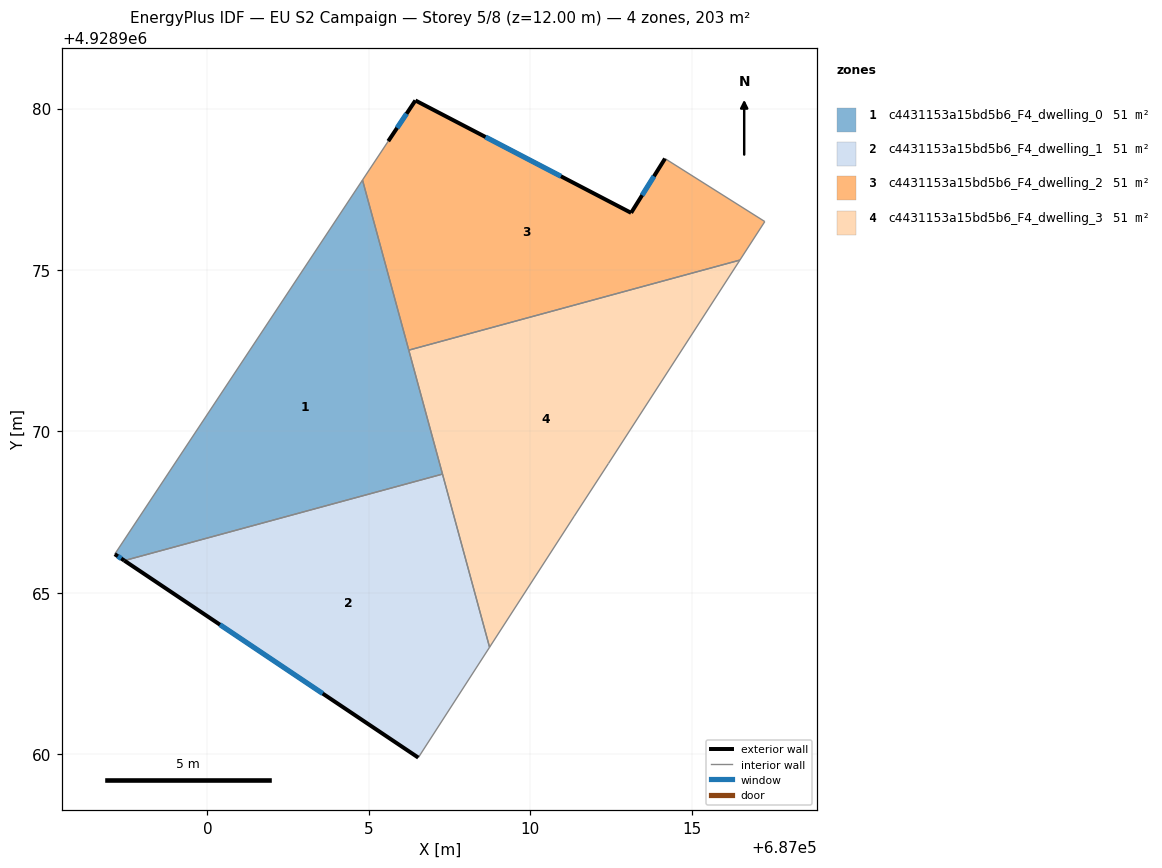
=== STOREY PLAN SPEC (per zone: floor XY polygon, exterior-wall plan segments, windows/doors) ===
zone 1: c4431153a15bd5b6_F4_dwelling_0  (50.7 m²)
  floor: (687004.80, 4928977.79) (687007.28, 4928968.68) (686997.43, 4928966.00) (686997.13, 4928966.20)
  exterior wall: (686997.13, 4928966.20) – (686997.43, 4928966.00)  [0.4 m]
    window: (686997.22, 4928966.14) – (686997.33, 4928966.07)  [0.1 m²]
  interior walls: 4
zone 2: c4431153a15bd5b6_F4_dwelling_1  (50.7 m²)
  floor: (687007.28, 4928968.68) (687008.73, 4928963.32) (687006.53, 4928959.90) (686997.43, 4928966.00)
  exterior wall: (686997.43, 4928966.00) – (687006.53, 4928959.90)  [11.0 m]
    window: (687000.39, 4928964.02) – (687003.57, 4928961.88)  [4.0 m²]
  interior walls: 3
zone 3: c4431153a15bd5b6_F4_dwelling_2  (50.7 m²)
  floor: (687014.17, 4928978.45) (687017.26, 4928976.50) (687016.49, 4928975.31) (687006.23, 4928972.52) (687004.80, 4928977.79) (687005.60, 4928978.99) (687006.44, 4928980.25) (687013.12, 4928976.77)
  exterior wall: (687013.12, 4928976.77) – (687006.44, 4928980.25)  [7.5 m]
    window: (687010.95, 4928977.90) – (687008.61, 4928979.12)  [2.8 m²]
  exterior wall: (687014.17, 4928978.45) – (687013.12, 4928976.77)  [2.0 m]
    window: (687013.83, 4928977.90) – (687013.46, 4928977.32)  [0.7 m²]
  exterior wall: (687006.44, 4928980.25) – (687005.60, 4928978.99)  [1.5 m]
    window: (687006.16, 4928979.84) – (687005.87, 4928979.40)  [0.6 m²]
  interior walls: 5
zone 4: c4431153a15bd5b6_F4_dwelling_3  (50.7 m²)
  floor: (687016.49, 4928975.31) (687012.42, 4928969.01) (687011.36, 4928967.38) (687008.73, 4928963.32) (687006.23, 4928972.52)
  interior walls: 6

=== DERIVED (storey summary) ===
Building: EU S2 Campaign
Storey: 5 of 8  (floor level z = 12.00 m)
Storey gross floor area: 202.6 m²
Zones on this storey: 4
  - c4431153a15bd5b6_F4_dwelling_0: floor 50.7 m²; exterior wall 0.4 m (1.1 m²); 1 window(s) 0.1 m²; WWR 12.2%
  - c4431153a15bd5b6_F4_dwelling_1: floor 50.7 m²; exterior wall 11.0 m (32.9 m²); 1 window(s) 4.0 m²; WWR 12.2%
  - c4431153a15bd5b6_F4_dwelling_2: floor 50.7 m²; exterior wall 11.0 m (33.1 m²); 3 window(s) 4.0 m²; WWR 12.2%
  - c4431153a15bd5b6_F4_dwelling_3: floor 50.7 m²
Zone adjacency (shared interzone walls):
  - c4431153a15bd5b6_F4_dwelling_0 ↔ c4431153a15bd5b6_F4_dwelling_1
  - c4431153a15bd5b6_F4_dwelling_0 ↔ c4431153a15bd5b6_F4_dwelling_2
  - c4431153a15bd5b6_F4_dwelling_0 ↔ c4431153a15bd5b6_F4_dwelling_3
  - c4431153a15bd5b6_F4_dwelling_1 ↔ c4431153a15bd5b6_F4_dwelling_3
  - c4431153a15bd5b6_F4_dwelling_2 ↔ c4431153a15bd5b6_F4_dwelling_3